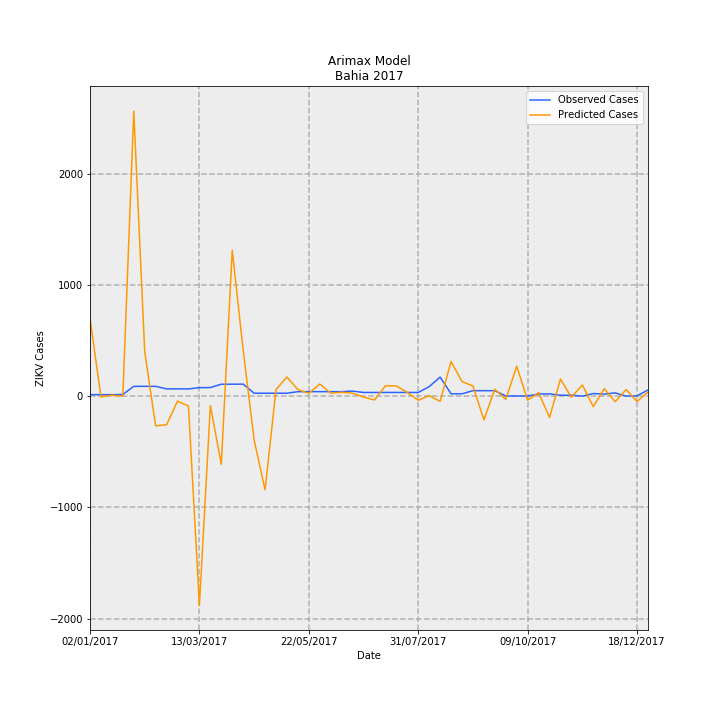

Values plotted in this chart, from the file beside it:
Date, predictions_incidence, observed_incidence, Predicted Cases, Observed Cases, error
02/01/2017, 4.567, 0.09124, 700.7, 14.0, -686.7
09/01/2017, -0.04116, 0.09124, -6.316, 14.0, 20.32
16/01/2017, 0.06218, 0.09124, 9.542, 14.0, 4.458
23/01/2017, 0.005107, 0.1043, 0.7837, 16.0, 15.22
30/01/2017, 16.71, 0.58, 2565, 89.0, -2476
06/02/2017, 2.61, 0.58, 400.5, 89.0, -311.5
13/02/2017, -1.735, 0.58, -266.3, 89.0, 355.3
20/02/2017, -1.673, 0.4301, -256.7, 66.0, 322.7
27/02/2017, -0.2872, 0.4301, -44.06, 66.0, 110.1
06/03/2017, -0.5776, 0.4301, -88.64, 66.0, 154.6
13/03/2017, -12.26, 0.5018, -1881, 77.0, 1958
20/03/2017, -0.5483, 0.5083, -84.13, 78.0, 162.1
27/03/2017, -3.987, 0.7038, -611.7, 108, 719.7
03/04/2017, 8.563, 0.7038, 1314, 108, -1206
10/04/2017, 2.692, 0.7104, 413, 109.0, -304
17/04/2017, -2.566, 0.176, -393.7, 27, 420.7
24/04/2017, -5.485, 0.176, -841.7, 27, 868.7
01/05/2017, 0.3846, 0.176, 59.01, 27, -32.01
08/05/2017, 1.126, 0.176, 172.8, 27, -145.8
15/05/2017, 0.3879, 0.2672, 59.52, 41, -18.52
22/05/2017, 0.1726, 0.2672, 26.49, 41, 14.51
29/05/2017, 0.717, 0.2672, 110, 41, -69.02
05/06/2017, 0.1782, 0.2672, 27.35, 41, 13.65
12/06/2017, 0.2346, 0.2672, 36, 41, 5.005
19/06/2017, 0.1772, 0.2998, 27.19, 46.0, 18.81
26/06/2017, -0.04825, 0.2216, -7.404, 34.0, 41.4
03/07/2017, -0.2204, 0.2216, -33.82, 34.0, 67.82
10/07/2017, 0.6112, 0.2216, 93.79, 34.0, -59.79
17/07/2017, 0.6054, 0.2216, 92.89, 34.0, -58.89
24/07/2017, 0.2234, 0.2216, 34.28, 34.0, -0.2764
31/07/2017, -0.2404, 0.2216, -36.88, 34.0, 70.88
07/08/2017, 0.03628, 0.5605, 5.567, 86.0, 80.43
14/08/2017, -0.3025, 1.121, -46.41, 172.0, 218.4
21/08/2017, 2.042, 0.1434, 313.4, 22.0, -291.4
28/08/2017, 0.8606, 0.1434, 132.1, 22.0, -110.1
04/09/2017, 0.5991, 0.3259, 91.93, 50.0, -41.93
11/09/2017, -1.384, 0.3259, -212.3, 50.0, 262.3
18/09/2017, 0.409, 0.3259, 62.77, 50.0, -12.77
25/09/2017, -0.1822, 0.01303, -27.96, 2.0, 29.96
02/10/2017, 1.756, 0.01303, 269.5, 2.0, -267.5
09/10/2017, -0.2373, 0.01303, -36.41, 2.0, 38.41
16/10/2017, 0.2111, 0.1303, 32.4, 20.0, -12.4
23/10/2017, -1.248, 0.1369, -191.5, 21.0, 212.5
30/10/2017, 1.008, 0.05865, 154.6, 9.0, -145.6
06/11/2017, -0.06021, 0.05865, -9.239, 9.0, 18.24
13/11/2017, 0.66, 0.006517, 101.3, 1.0, -100.3
20/11/2017, -0.614, 0.1564, -94.21, 24.0, 118.2
27/11/2017, 0.4475, 0.1238, 68.66, 19.0, -49.66
04/12/2017, -0.3211, 0.1955, -49.28, 30, 79.28
11/12/2017, 0.3903, 0.006517, 59.89, 1.0, -58.89
18/12/2017, -0.3066, 0.01955, -47.05, 3.0, 50.05
25/12/2017, 0.2412, 0.365, 37.01, 56.0, 18.99
